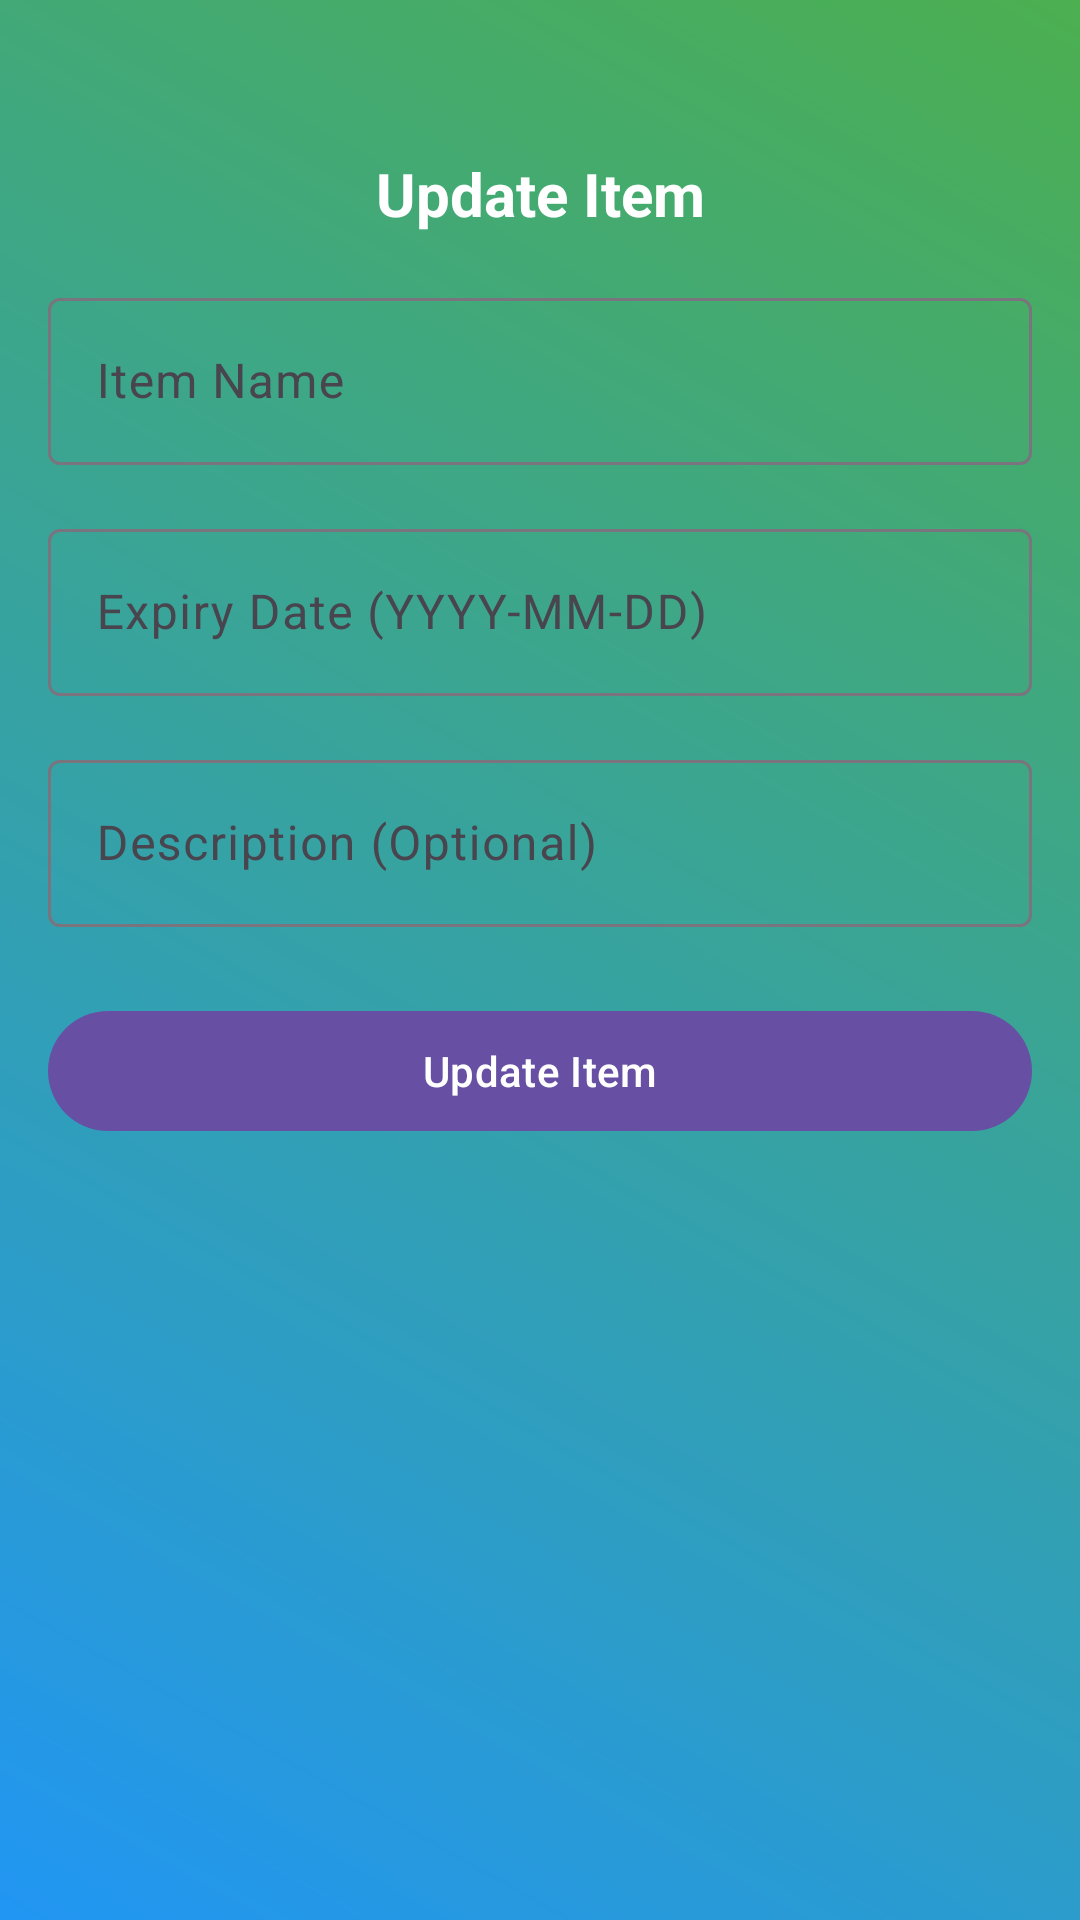

Reconstruct the res/layout file that produces this screen, plus the resources it refers to.
<!-- AndroidManifest.xml: application theme Theme.LocalExpiryFoodMedicineAlert -->
<!-- res/layout/activity_update_item.xml -->
<?xml version="1.0" encoding="utf-8"?>
<androidx.constraintlayout.widget.ConstraintLayout xmlns:android="http://schemas.android.com/apk/res/android"
    xmlns:app="http://schemas.android.com/apk/res-auto"
    android:layout_width="match_parent"
    android:layout_height="match_parent"
    android:background="@drawable/gradient_background"
    android:padding="16dp">

    
    <TextView
        android:id="@+id/textViewUpdateItem"
        android:layout_width="wrap_content"
        android:layout_height="wrap_content"
        android:layout_marginTop="35dp"

        android:text="Update Item"
        android:textColor="@color/white"
        android:textSize="20sp"
        android:textStyle="bold"
        app:layout_constraintEnd_toEndOf="parent"
        app:layout_constraintStart_toStartOf="parent"
        app:layout_constraintTop_toTopOf="parent" />

    
    <com.google.android.material.textfield.TextInputLayout
        android:id="@+id/layoutName"
        android:layout_width="0dp"
        android:layout_height="wrap_content"
        android:layout_marginTop="16dp"
        android:hint="@string/item_name"
        app:layout_constraintEnd_toEndOf="parent"
        app:layout_constraintStart_toStartOf="parent"
        app:layout_constraintTop_toBottomOf="@id/textViewUpdateItem">

        <com.google.android.material.textfield.TextInputEditText
            android:id="@+id/editTextName"
            android:layout_width="match_parent"
            android:layout_height="wrap_content" />

    </com.google.android.material.textfield.TextInputLayout>

    
    <com.google.android.material.textfield.TextInputLayout
        android:id="@+id/layoutExpiryDate"
        android:layout_width="0dp"
        android:layout_height="wrap_content"
        android:layout_marginTop="16dp"
        android:hint="@string/expiry_date"
        app:layout_constraintEnd_toEndOf="parent"
        app:layout_constraintStart_toStartOf="parent"
        app:layout_constraintTop_toBottomOf="@id/layoutName">

        <com.google.android.material.textfield.TextInputEditText
            android:id="@+id/editTextExpiryDate"
            android:layout_width="match_parent"
            android:layout_height="wrap_content"
            android:clickable="true"
            android:focusable="false" />

    </com.google.android.material.textfield.TextInputLayout>

    
    <com.google.android.material.textfield.TextInputLayout
        android:id="@+id/layoutDescription"
        android:layout_width="0dp"
        android:layout_height="wrap_content"
        android:layout_marginTop="16dp"
        android:hint="@string/description"
        app:layout_constraintEnd_toEndOf="parent"
        app:layout_constraintStart_toStartOf="parent"
        app:layout_constraintTop_toBottomOf="@id/layoutExpiryDate">

        <com.google.android.material.textfield.TextInputEditText
            android:id="@+id/editTextDescription"
            android:layout_width="match_parent"
            android:layout_height="wrap_content" />

    </com.google.android.material.textfield.TextInputLayout>

    
    <com.google.android.material.button.MaterialButton
        android:id="@+id/buttonUpdateItem"
        android:layout_width="0dp"
        android:layout_height="wrap_content"
        android:layout_marginTop="24dp"
        android:text="@string/update_item_button"
        app:layout_constraintEnd_toEndOf="parent"
        app:layout_constraintStart_toStartOf="parent"
        app:layout_constraintTop_toBottomOf="@id/layoutDescription" />

</androidx.constraintlayout.widget.ConstraintLayout>
<!-- resources referenced by this layout -->
<resources>
  <!-- drawable gradient_background (drawable) -->
  <?xml version="1.0" encoding="utf-8"?>
  <layer-list xmlns:android="http://schemas.android.com/apk/res/android">
      <item>
          <shape android:shape="rectangle">
              <gradient
                  android:type="linear"
                  android:angle="45"
                  android:startColor="#F44336"
                  android:centerColor="#FF9800"
                  android:endColor="#FFEB3B"
                  android:useLevel="false" />
          </shape>
      </item>
      <item>
          <shape android:shape="rectangle">
              <gradient
                  android:type="linear"
                  android:angle="225"
                  android:startColor="#4CAF50"
                  android:endColor="#2196F3"
                  android:useLevel="false" />
          </shape>
      </item>
  </layer-list>
  <string name="description">Description (Optional)</string>
  <string name="expiry_date">Expiry Date (YYYY-MM-DD)</string>
  <string name="item_name">Item Name</string>
  <string name="update_item_button">Update Item</string>
  <style name="Theme.LocalExpiryFoodMedicineAlert" parent="Base.Theme.LocalExpiryFoodMedicineAlert" />
  <style name="Base.Theme.LocalExpiryFoodMedicineAlert" parent="Theme.Material3.DayNight.NoActionBar">
          
          
      </style>
  <!-- not gathered from this repository: default colours our renderer supplied (Android Studio template values) -->
  <color name="white">#FFFFFFFF</color>
</resources>
